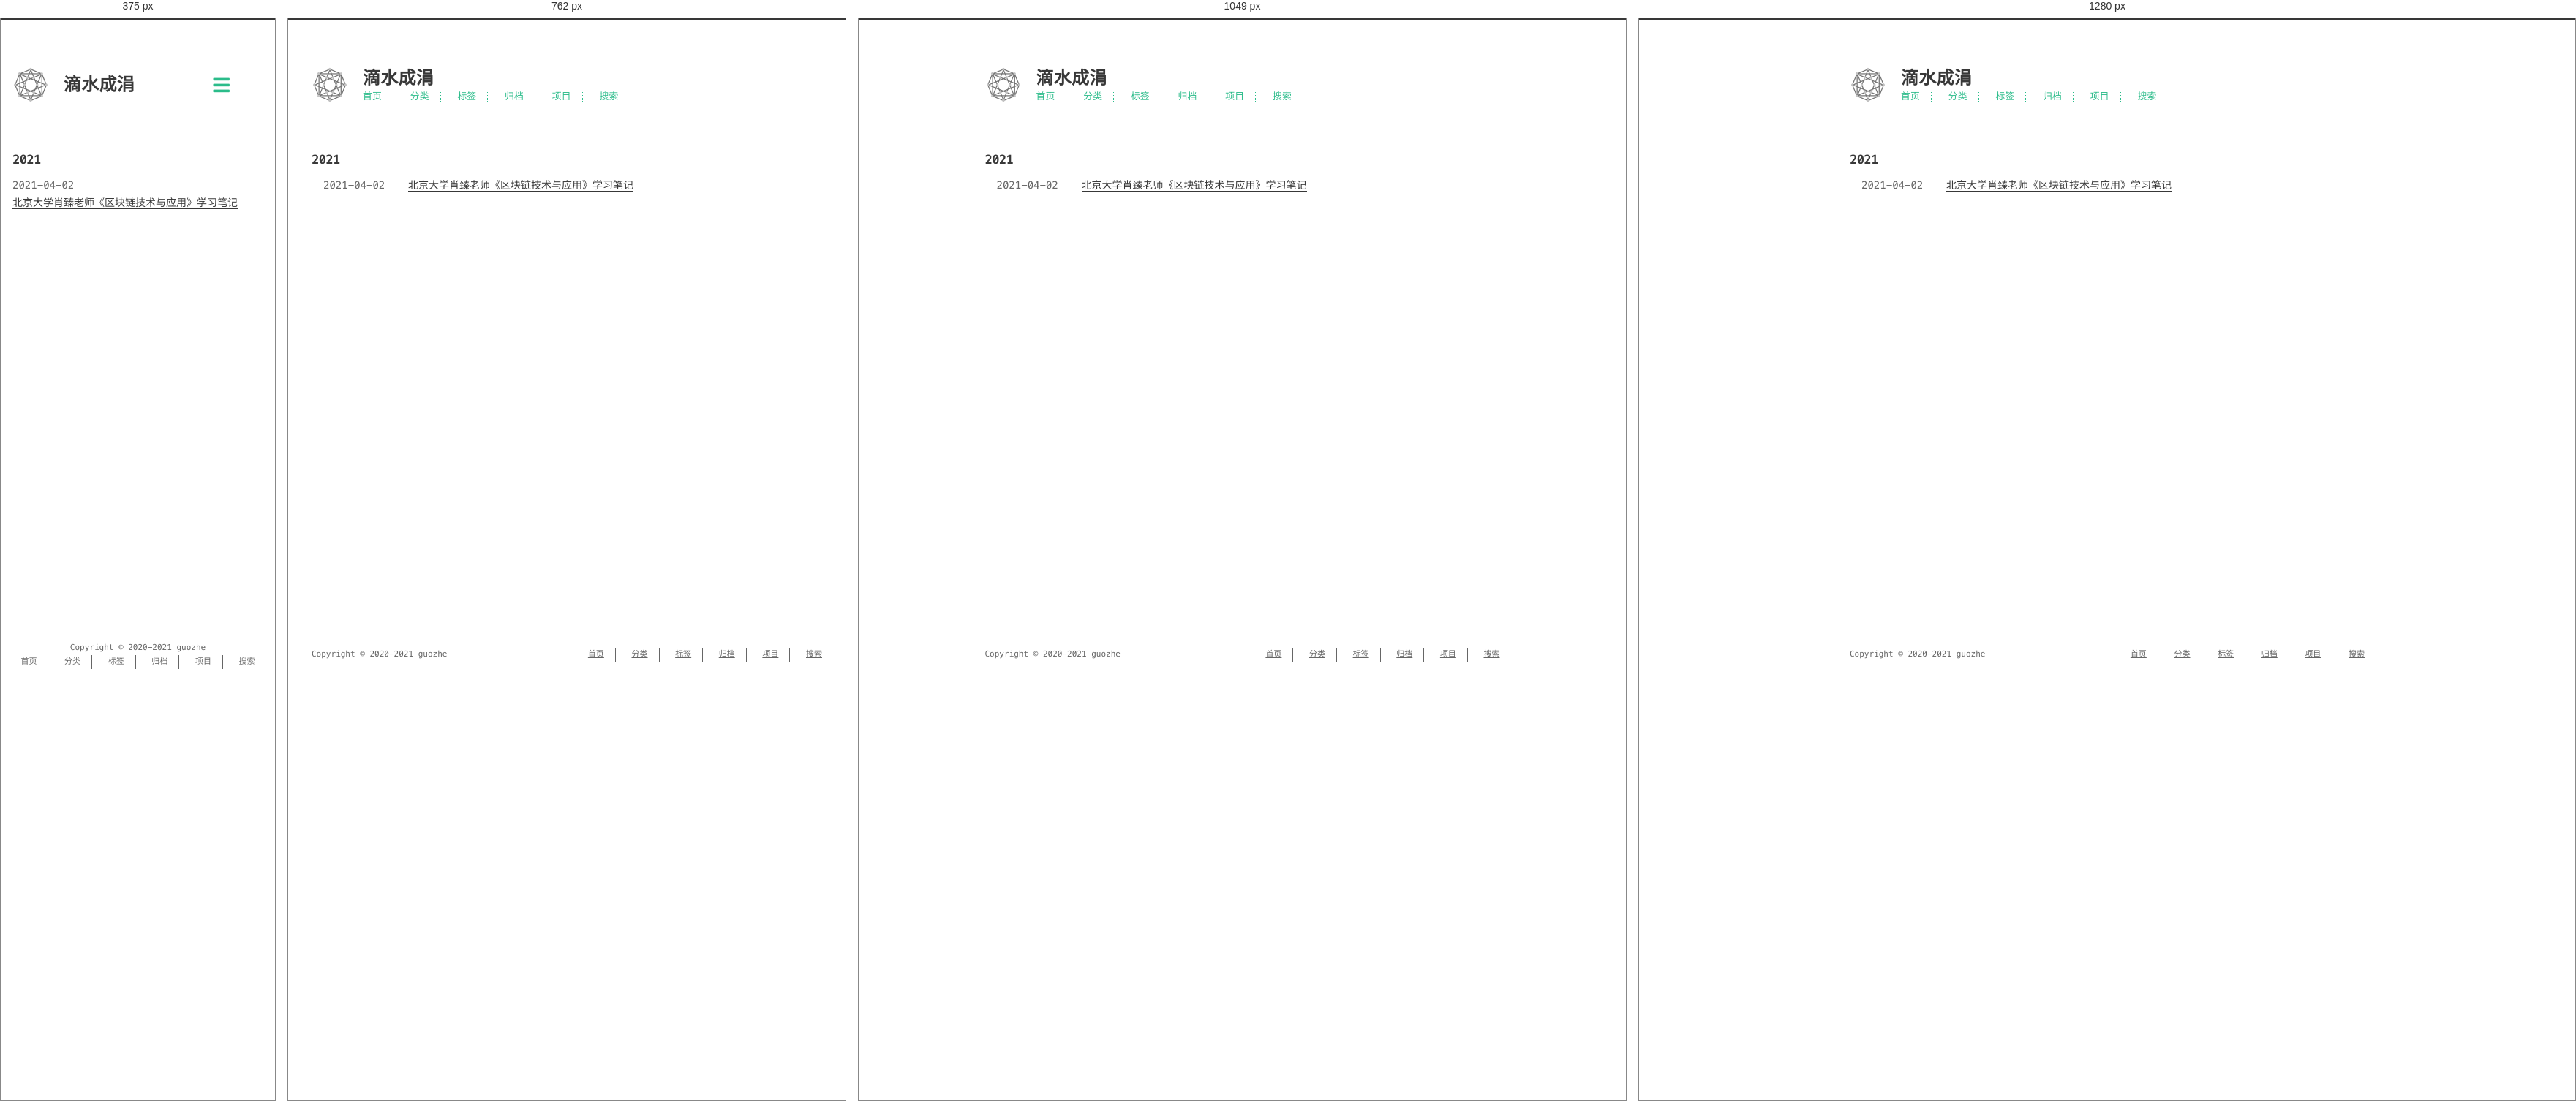
Rendered at 375 px, 762 px, 1049 px and 1280 px, left to right.

<!-- file: index.html -->
<!DOCTYPE html>
<html lang=zh>
<head>
    <!-- so meta -->
    <meta charset="utf-8">
    <meta http-equiv="X-UA-Compatible" content="IE=edge">
    <meta name="HandheldFriendly" content="True">
    <meta name="viewport" content="width=device-width, initial-scale=1, maximum-scale=1" />
    <meta property="og:type" content="website">
<meta property="og:title" content="滴水成涓">
<meta property="og:url" content="https://guozhe001.github.io/tags/bitcoin/index.html">
<meta property="og:site_name" content="滴水成涓">
<meta property="og:locale" content="zh_CN">
<meta property="article:author" content="guozhe">
<meta name="twitter:card" content="summary">
    
    
      
        
          <link rel="shortcut icon" href="/images/favicon.ico">
        
      
      
        
          <link rel="icon" type="image/png" href="/images/favicon-192x192.png" sizes="192x192">
        
      
      
        
          <link rel="apple-touch-icon" sizes="180x180" href="/images/apple-touch-icon.png">
        
      
    
    <!-- title -->
    <title>标签: bitcoin</title>
    <!-- styles -->
    
<link rel="stylesheet" href="/css/style.css">

    <!-- persian styles -->
    
      
<link rel="stylesheet" href="/css/rtl.css">

    
    <!-- rss -->
    
    
<meta name="generator" content="Hexo 5.4.0"><link rel="alternate" href="/atom.xml" title="滴水成涓" type="application/atom+xml">
</head>

<body class="max-width mx-auto px3 ltr">
    
    <div class="content index py4">
        
          <header id="header">
  <a href="/">
  
    
      <div id="logo" style="background-image: url(/images/favicon.gif);"></div>
    
  
    <div id="title">
      <h1>滴水成涓</h1>
    </div>
  </a>
  <div id="nav">
    <ul>
      <li class="icon">
        <a href="#"><i class="fas fa-bars fa-2x"></i></a>
      </li>
       
        <li><a href="/">首页</a></li>
       
        <li><a href="/categories/">分类</a></li>
       
        <li><a href="/tags/">标签</a></li>
       
        <li><a href="/archives/">归档</a></li>
       
        <li><a target="_blank" rel="noopener" href="https://github.com/guozhe001">项目</a></li>
       
        <li><a href="/search/">搜索</a></li>
      
    </ul>
  </div>
</header>

        
        <div id="archive">
  <ul class="post-list">
    
    
    
    
      
      
      
      
        <h2>2021</h2>
      
      <li class="post-item">
        
    <div class="meta">
      
        
          <time datetime="2021-04-02T15:31:57.441Z" itemprop="datePublished">2021-04-02</time>
        
      
    </div>


        <span>
    
        <a class="" href="/2021/04/02/blockchain/1%E5%8C%97%E4%BA%AC%E5%A4%A7%E5%AD%A6%E8%82%96%E8%87%BB%E8%80%81%E5%B8%88%E3%80%8A%E5%8C%BA%E5%9D%97%E9%93%BE%E6%8A%80%E6%9C%AF%E4%B8%8E%E5%BA%94%E7%94%A8%E3%80%8B%E5%AD%A6%E4%B9%A0%E6%80%BB%E7%BB%93/">北京大学肖臻老师《区块链技术与应用》学习笔记</a>
    


</span>
      </li>
    
  </ul>
  

</div>

        
        <footer id="footer">
  <div class="footer-left">
    Copyright &copy;
    
    
    2020-2021
    guozhe
  </div>
  <div class="footer-right">
    <nav>
      <ul>
         
          <li><a href="/">首页</a></li>
         
          <li><a href="/categories/">分类</a></li>
         
          <li><a href="/tags/">标签</a></li>
         
          <li><a href="/archives/">归档</a></li>
         
          <li><a target="_blank" rel="noopener" href="https://github.com/guozhe001">项目</a></li>
         
          <li><a href="/search/">搜索</a></li>
        
      </ul>
    </nav>
  </div>
</footer>

    </div>
    <!-- styles -->

<link rel="stylesheet" href="/lib/font-awesome/css/all.min.css">


<link rel="stylesheet" href="/lib/justified-gallery/css/justifiedGallery.min.css">


    <!-- jquery -->

<script src="/lib/jquery/jquery.min.js"></script>


<script src="/lib/justified-gallery/js/jquery.justifiedGallery.min.js"></script>

<!-- clipboard -->


<script src="/js/main.js"></script>

<!-- search -->

<!-- Google Analytics -->

<!-- Baidu Analytics -->

<!-- Cloudflare Analytics -->

<!-- Umami Analytics -->

<!-- Disqus Comments -->


</body>
</html>


/* @media block from style.css */
@media (min-width: 540px) {
  .image-wrap {
    flex-direction: row;
    margin-bottom: 2rem;
  }
  .image-wrap .image-block {
    flex: 1 0 35%;
    margin-right: 2rem;
  }
  .image-wrap p {
    flex: 1 0 65%;
  }
}

/* @media block from style.css */
@media (max-width: 480px) {
  .px3 {
    padding-right: 1rem;
    padding-left: 1rem;
  }
  .my4 {
    margin-top: 2rem;
    margin-bottom: 2rem;
  }
}

/* @media block from style.css */
@media (min-width: 480px) {
  p {
    text-align: justify;
  }
}

/* @media block from style.css */
@media screen and (max-width: 480px) {
  #header #title {
    display: table;
    margin-right: 5rem;
    min-height: 50px;
  }
  #header #title h1 {
    display: table-cell;
    vertical-align: middle;
  }
  #header #nav ul a:hover {
    background: none;
  }
  #header #nav ul li {
    display: none;
    border-right: 0;
  }
  #header #nav ul li.icon {
    position: absolute;
    top: 77px;
    right: 1rem;
    display: inline-block;
  }
  #header #nav ul.responsive li {
    display: block;
  }
  #header #nav li:not(:first-child) {
    padding-top: 1rem;
    padding-left: 70px;
    font-size: 1rem;
  }
}

/* @media block from style.css */
@media screen and (max-width: 500px) {
  #header-post {
    display: none;
  }
}

/* @media block from style.css */
@media screen and (max-width: 900px) {
  #header-post #menu-icon {
    display: none;
  }
  #header-post #actions {
    display: none;
  }
}

/* @media block from style.css */
@media screen and (max-width: 1199px) {
  #header-post #toc {
    display: none;
  }
}

/* @media block from style.css */
@media screen and (min-width: 900px) {
  #header-post #menu-icon-tablet {
    display: none !important;
  }
  #header-post #top-icon-tablet {
    display: none !important;
  }
}

/* @media block from style.css */
@media screen and (min-width: 1199px) {
  #header-post #actions {
    width: auto;
  }
  #header-post #actions ul {
    display: inline-block;
    float: right;
  }
  #header-post #actions .info {
    display: inline;
    float: left;
    margin-right: 2rem;
    font-style: italic;
  }
}

/* @media block from style.css */
@media screen and (min-width: 500px) {
  #footer-post-container {
    display: none;
  }
}

/* @media block from style.css */
@media (min-width: 480px) {
  .post-list .post-item {
    display: flex;
    margin-bottom: 5px;
  }
  .post-list .post-item .meta {
    text-align: left;
  }
}

/* @media block from style.css */
@media (min-width: 480px) {
  .article-tag,
  .article-category {
    display: inline;
  }
  .article-tag:before,
  .article-category:before {
    content: "|";
  }
}

/* @media block from style.css */
@media (min-width: 480px) {
  #archive .post-list .post-item {
    display: flex;
    margin-bottom: 5px;
    margin-left: 1rem;
  }
  #archive .post-list .post-item .meta {
    text-align: left;
  }
}

/* @media block from style.css */
@media (min-width: 39rem) {
  #footer {
    display: flex;
    flex-flow: row wrap;
    justify-content: space-between;
    align-items: center;
    align-content: center;
    margin-bottom: 20px;
  }
  #footer .footer-left {
    align-self: flex-start;
    margin-right: 20px;
  }
  #footer .footer-right {
    align-self: flex-end;
  }
}

/* @media block from rtl.css */
@media screen and (min-width: 480px) {
  .rtl .post-list .post-item .meta {
    text-align: left;
  }
}

/* @media block from rtl.css */
@media screen and (max-width: 480px) {
  .rtl #header #title {
    margin-left: 5rem;
    margin-right: 0;
  }
  .rtl #header #nav ul li {
    left: 1rem;
    right: auto;
    border: 0;
  }
}